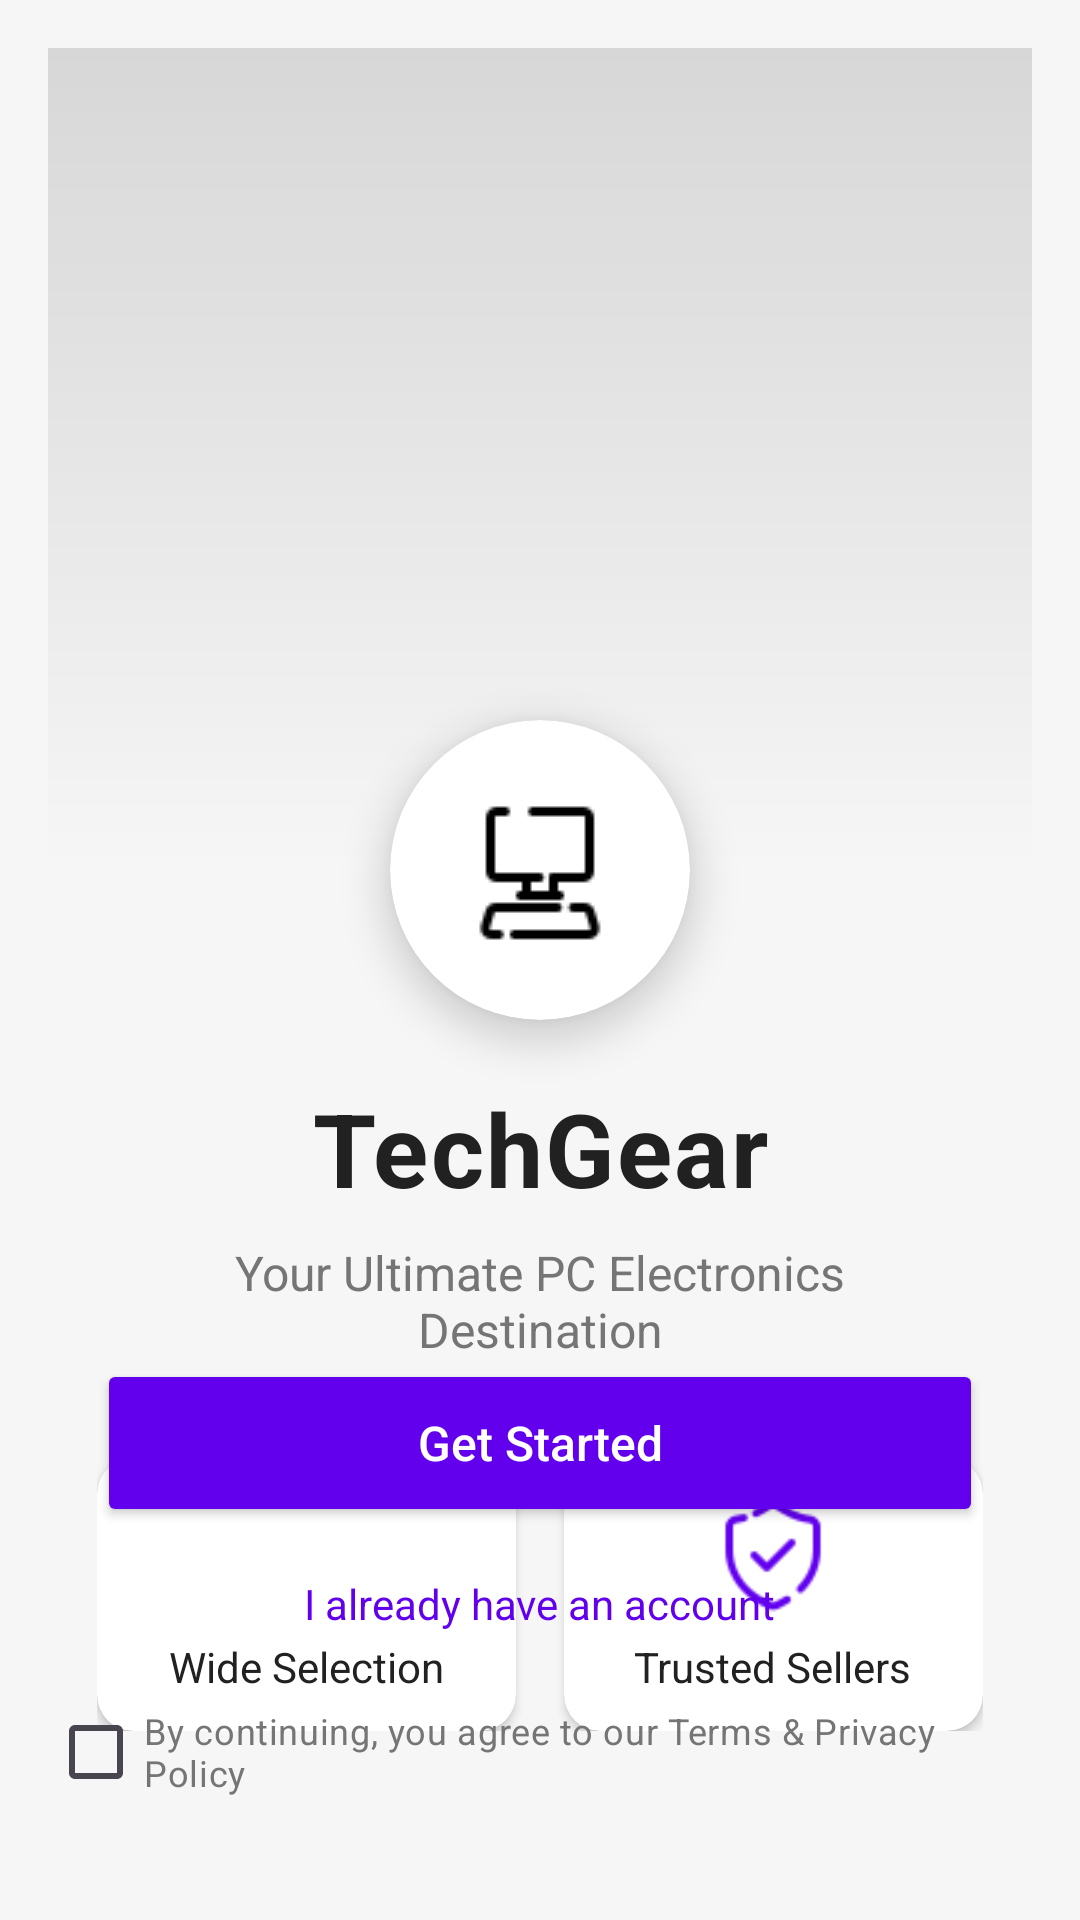

Android layout source for this screen:
<!-- AndroidManifest.xml: application theme Theme.Final_Project_Group5 -->
<!-- res/layout/activity_welcome.xml -->
<?xml version="1.0" encoding="utf-8"?>
<androidx.constraintlayout.widget.ConstraintLayout
    xmlns:android="http://schemas.android.com/apk/res/android"
    xmlns:app="http://schemas.android.com/apk/res-auto"
    android:layout_width="match_parent"
    android:layout_height="match_parent"
    android:background="#F5F6F5"
    android:padding="16dp">

    
    <View
        android:id="@+id/gradientOverlay"
        android:layout_width="match_parent"
        android:layout_height="0dp"
        android:background="@drawable/gradient_background"
        app:layout_constraintHeight_percent="0.45"
        app:layout_constraintTop_toTopOf="parent" />

    
    <ImageView
        android:id="@+id/bannerImageView"
        android:layout_width="0dp"
        android:layout_height="0dp"
        android:scaleType="centerCrop"
        android:src="@drawable/welcome"
        app:layout_constraintHeight_percent="0.45"
        app:layout_constraintTop_toTopOf="parent"
        app:layout_constraintStart_toStartOf="parent"
        app:layout_constraintEnd_toEndOf="parent" />

    
    <androidx.cardview.widget.CardView
        android:id="@+id/logoCard"
        android:layout_width="100dp"
        android:layout_height="100dp"
        app:cardCornerRadius="50dp"
        app:cardElevation="8dp"
        app:layout_constraintTop_toBottomOf="@id/bannerImageView"
        app:layout_constraintStart_toStartOf="parent"
        app:layout_constraintEnd_toEndOf="parent"
        app:layout_constraintVertical_bias="0.0"
        android:layout_marginTop="-50dp"
        android:background="@android:color/white">

        <ImageView
            android:id="@+id/logoImageView"
            android:layout_width="match_parent"
            android:layout_height="match_parent"
            android:padding="8dp"
            android:scaleType="centerInside"
            android:src="@drawable/app_logo" />
    </androidx.cardview.widget.CardView>

    
    <TextView
        android:id="@+id/titleTextView"
        android:layout_width="wrap_content"
        android:layout_height="wrap_content"
        android:text="TechGear"
        android:textSize="34sp"
        android:textStyle="bold"
        android:textColor="#212121"
        android:letterSpacing="0.02"
        app:layout_constraintTop_toBottomOf="@id/logoCard"
        app:layout_constraintStart_toStartOf="parent"
        app:layout_constraintEnd_toEndOf="parent"
        android:layout_marginTop="20dp" />

    
    <TextView
        android:id="@+id/subtitleTextView"
        android:layout_width="0dp"
        android:layout_height="wrap_content"
        android:text="Your Ultimate PC Electronics Destination"
        android:textSize="16sp"
        android:textColor="#757575"
        android:gravity="center"
        android:maxLines="2"
        app:layout_constraintWidth_percent="0.8"
        app:layout_constraintTop_toBottomOf="@id/titleTextView"
        app:layout_constraintStart_toStartOf="parent"
        app:layout_constraintEnd_toEndOf="parent"
        android:layout_marginTop="8dp" />

    
    <LinearLayout
        android:id="@+id/featuresContainer"
        android:layout_width="0dp"
        android:layout_height="wrap_content"
        android:orientation="horizontal"
        android:weightSum="2"
        app:layout_constraintWidth_percent="0.9"
        app:layout_constraintTop_toBottomOf="@id/subtitleTextView"
        app:layout_constraintStart_toStartOf="parent"
        app:layout_constraintEnd_toEndOf="parent"
        android:layout_marginTop="32dp">

        
        <androidx.cardview.widget.CardView
            android:layout_width="0dp"
            android:layout_height="wrap_content"
            android:layout_weight="1"
            android:layout_marginEnd="8dp"
            app:cardCornerRadius="12dp"
            app:cardElevation="2dp">

            <LinearLayout
                android:layout_width="match_parent"
                android:layout_height="wrap_content"
                android:orientation="vertical"
                android:padding="12dp"
                android:gravity="center">

                <ImageView
                    android:layout_width="40dp"
                    android:layout_height="40dp"
                    android:src="@drawable/ic_wide_selection"
                    app:tint="#6200EE" />

                <TextView
                    android:layout_width="wrap_content"
                    android:layout_height="wrap_content"
                    android:text="Wide Selection"
                    android:textColor="#212121"
                    android:textSize="14sp"
                    android:layout_marginTop="8dp" />
            </LinearLayout>
        </androidx.cardview.widget.CardView>

        
        <androidx.cardview.widget.CardView
            android:layout_width="0dp"
            android:layout_height="wrap_content"
            android:layout_weight="1"
            android:layout_marginStart="8dp"
            app:cardCornerRadius="12dp"
            app:cardElevation="2dp">

            <LinearLayout
                android:layout_width="match_parent"
                android:layout_height="wrap_content"
                android:orientation="vertical"
                android:padding="12dp"
                android:gravity="center">

                <ImageView
                    android:layout_width="40dp"
                    android:layout_height="40dp"
                    android:src="@drawable/ic_trusted_sellers"
                    app:tint="#6200EE" />

                <TextView
                    android:layout_width="wrap_content"
                    android:layout_height="wrap_content"
                    android:text="Trusted Sellers"
                    android:textColor="#212121"
                    android:textSize="14sp"
                    android:layout_marginTop="8dp" />
            </LinearLayout>
        </androidx.cardview.widget.CardView>
    </LinearLayout>

    
    <Button
        android:id="@+id/getStartedButton"
        android:layout_width="0dp"
        android:layout_height="56dp"
        android:text="Get Started"
        android:textSize="16sp"
        android:textAllCaps="false"
        android:backgroundTint="#6200EE"
        android:textColor="@android:color/white"
        app:layout_constraintWidth_percent="0.9"
        app:layout_constraintBottom_toTopOf="@id/haveAccountTextView"
        app:layout_constraintStart_toStartOf="parent"
        app:layout_constraintEnd_toEndOf="parent"
        android:layout_marginBottom="16dp" />

    
    <TextView
        android:id="@+id/haveAccountTextView"
        android:layout_width="wrap_content"
        android:layout_height="wrap_content"
        android:text="I already have an account"
        android:textSize="14sp"
        android:textColor="#6200EE"
        app:layout_constraintBottom_toTopOf="@id/termsCheckBox"
        app:layout_constraintStart_toStartOf="parent"
        app:layout_constraintEnd_toEndOf="parent"
        android:layout_marginBottom="16dp" />

    
    <CheckBox
        android:id="@+id/termsCheckBox"
        android:layout_width="wrap_content"
        android:layout_height="wrap_content"
        android:text="By continuing, you agree to our Terms &amp; Privacy Policy"
        android:textSize="12sp"
        android:textColor="#757575"
        app:layout_constraintWidth_percent="0.9"
        app:layout_constraintBottom_toBottomOf="parent"
        app:layout_constraintStart_toStartOf="parent"
        app:layout_constraintEnd_toEndOf="parent"
        android:layout_marginBottom="16dp" />

</androidx.constraintlayout.widget.ConstraintLayout>
<!-- resources referenced by this layout -->
<resources>
  <!-- drawable app_logo: png bitmap (drawable, 512 bytes) -->
  <!-- drawable gradient_background (drawable) -->
  <shape xmlns:android="http://schemas.android.com/apk/res/android">
      <gradient
          android:startColor="#20000000"
          android:endColor="#00000000"
          android:angle="270" />
  </shape>
  <!-- drawable ic_trusted_sellers: png bitmap (drawable, 898 bytes) -->
  <style name="Theme.Final_Project_Group5" parent="Base.Theme.Final_Project_Group5" />
  <style name="Base.Theme.Final_Project_Group5" parent="Theme.Material3.DayNight.NoActionBar">
          
          
      </style>
</resources>
